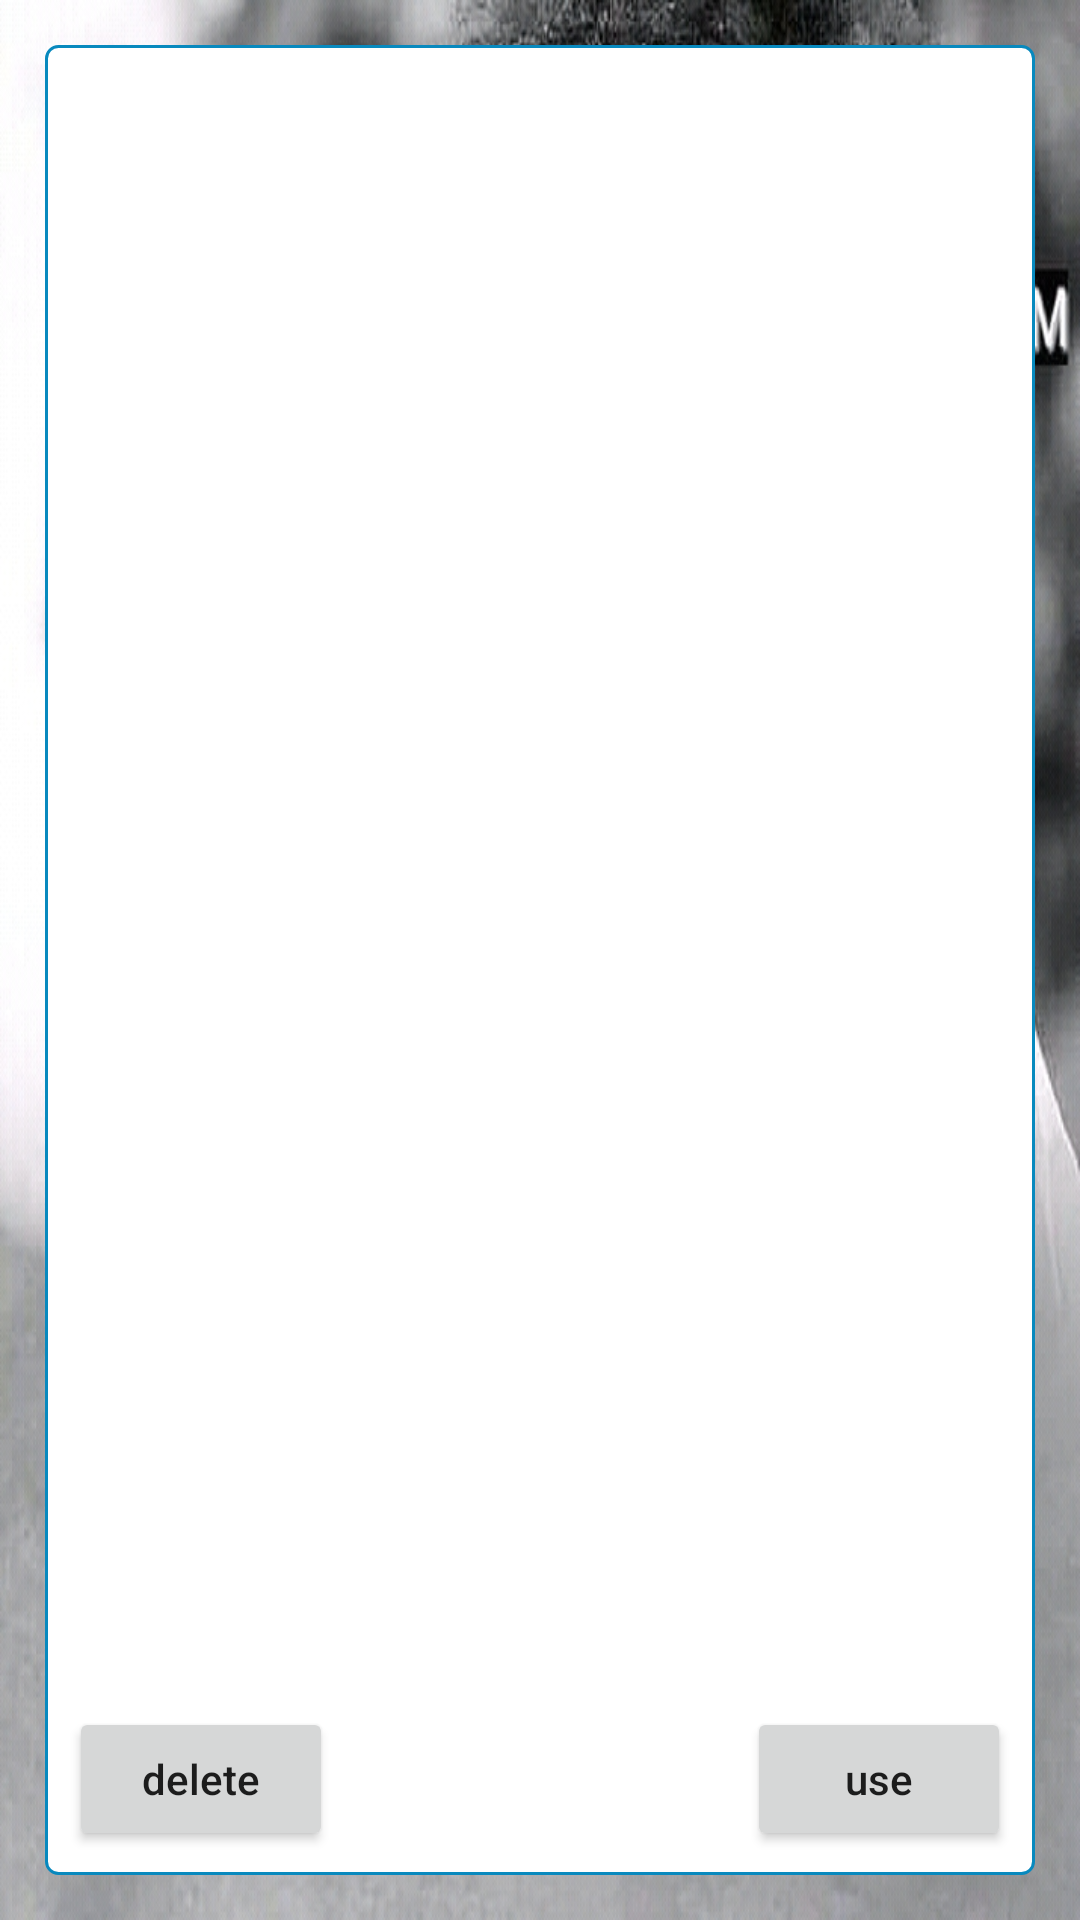

Here is an Android app screen rendered from its layout file. Give the layout XML and the strings, colors and styles it references.
<!-- AndroidManifest.xml: application theme Theme.Bulksms -->
<!-- res/layout/saveditemlayout.xml -->
<LinearLayout xmlns:android="http://schemas.android.com/apk/res/android"
    xmlns:app="http://schemas.android.com/apk/res-auto"
    android:layout_width="match_parent"
    android:layout_height="500dp"
    android:background="@drawable/bulksmso3"
    android:gravity="center_vertical|center|center_horizontal" >

    <RelativeLayout
        android:layout_width="match_parent"
        android:layout_height="match_parent"
        android:layout_margin="15dp"
        android:background="@drawable/send_sms_design" >

        <ListView
            android:id="@+id/listSavedFile"
            android:layout_width="match_parent"
            android:layout_height="match_parent"
            android:layout_above="@id/deleteSaveF" />

        <Button
            android:id="@+id/deleteSaveF"
            android:layout_width="wrap_content"
            android:layout_height="wrap_content"
            android:layout_alignParentBottom="true"
            android:layout_margin="8dp"
            android:text="delete"
            android:textAllCaps="false" />
			
			<Button
			android:id="@+id/useSaveF"
			android:layout_width="wrap_content"
			android:layout_height="wrap_content"
			android:layout_alignParentBottom="true"
			android:layout_alignParentEnd="true"
			android:layout_margin="8dp"
			android:text="use"
			android:textAllCaps="false"/>
    </RelativeLayout>

</LinearLayout>
<!-- resources referenced by this layout -->
<resources>
  <!-- drawable bulksmso3: jpg bitmap (drawable-v24, 394378 bytes) -->
  <!-- drawable send_sms_design (drawable) -->
  <?xml version="1.0" encoding="utf-8"?>
  	<shape xmlns:android="http://schemas.android.com/apk/res/android"
   android:shape="rectangle">
  		<corners android:radius="4dp" />		<stroke android:width="1dp" android:color="@color/cyan" />
  				<solid android:color="#ffffffff" />
  	</shape>
  <style name="Theme.Bulksms" parent="Theme.MaterialComponents.DayNight.DarkActionBar">
          
          <item name="colorPrimary">@color/purple_500</item>
          <item name="colorPrimaryVariant">@color/bg</item>
          <item name="colorOnPrimary">@color/white</item>
          
          <item name="colorSecondary">@android:color/holo_orange_light</item>
          <item name="colorSecondaryVariant">@color/bt</item>
          <item name="colorOnSecondary">@color/black</item>
          
          <item name="android:statusBarColor" tools:targetApi="l">?attr/colorPrimaryVariant</item>
          
      </style>
  <color name="cyan">#0889BE</color>
  <color name="purple_500">#FF6200EE</color>
  <color name="bg">#171916</color>
  <color name="white">#FFFFFFFF</color>
  <color name="bt">#283323</color>
  <color name="black">#FF000000</color>
</resources>
